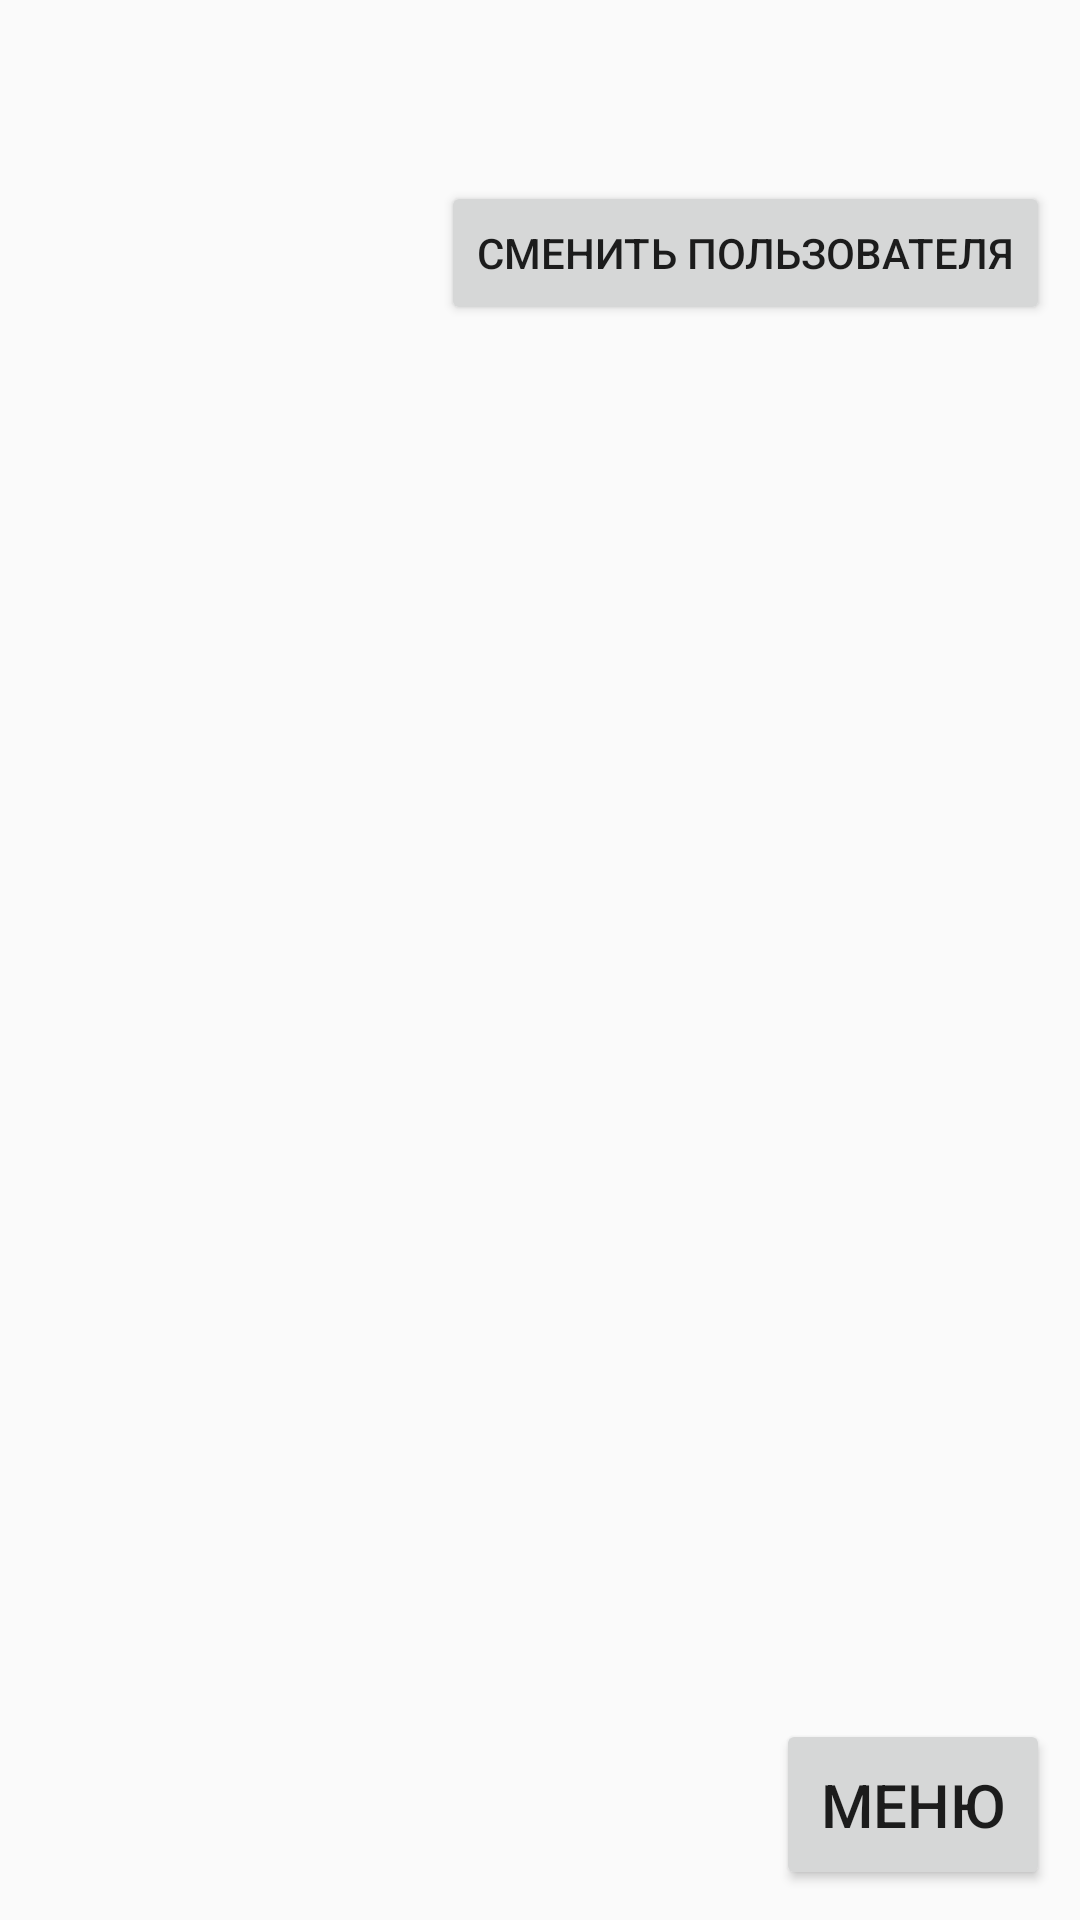

Write the Android layout XML for this screen, with the resource values it uses.
<!-- AndroidManifest.xml: application theme AppTheme.NoTop -->
<!-- res/layout/activity_users.xml -->
<?xml version="1.0" encoding="utf-8"?>
<RelativeLayout
        xmlns:android="http://schemas.android.com/apk/res/android"
        xmlns:tools="http://schemas.android.com/tools"
        xmlns:app="http://schemas.android.com/apk/res-auto"
        android:layout_width="match_parent"
        android:layout_height="match_parent"
        tools:context=".UsersActivity"
        android:id="@+id/mainrl"
>

    <TextView android:layout_width="wrap_content"
              android:layout_height="wrap_content"
              android:id="@+id/textuser"
              android:layout_alignParentTop="true"
              android:layout_alignParentRight="true"
              android:textSize="30dp"
              android:layout_marginTop="10dp"
              android:layout_marginRight="10dp"
    />

    <Button android:layout_width="wrap_content"
            android:layout_height="wrap_content"
            android:text="Сменить пользователя"
            android:id="@+id/exit"
            android:layout_alignParentRight="true"
            android:layout_below="@id/textuser"
            android:layout_marginTop="10dp"
            android:layout_marginRight="10dp"
    />

    <ScrollView android:layout_width="match_parent"
                android:layout_height="wrap_content"
                android:layout_below="@id/exit"
                android:layout_above="@id/menu"
                android:layout_marginTop="20dp"
                android:layout_marginBottom="20dp"
                android:layout_marginRight="10dp"
                android:layout_marginLeft="10dp"
    >

        <LinearLayout android:layout_width="match_parent"
                      android:layout_height="wrap_content"
                      android:orientation="vertical"
        >

            <TextView android:layout_width="wrap_content"
                      android:layout_height="wrap_content"
                      android:id="@+id/allTime"
                      android:textSize="20dp"
            />

        </LinearLayout>

    </ScrollView>

    <Button android:layout_width="wrap_content"
            android:layout_height="wrap_content"
            android:text="Меню"
            android:id="@+id/menu"
            android:layout_alignParentRight="true"
            android:layout_alignParentBottom="true"
            android:layout_marginRight="10dp"
            android:layout_marginBottom="10dp"
            android:textSize="20dp"
            android:padding="15dp"
    />

</RelativeLayout>
<!-- resources referenced by this layout -->
<resources>
  <style name="AppTheme.NoTop" parent="AppTheme">
          <item name="windowNoTitle">true</item>
      </style>
  <style name="AppTheme" parent="Theme.AppCompat.Light.DarkActionBar">
          
          <item name="colorPrimary">@color/colorPrimary</item>
          <item name="colorPrimaryDark">@color/colorPrimaryDark</item>
          <item name="colorAccent">@color/colorAccent</item>
      </style>
  <color name="colorPrimary">#008577</color>
  <color name="colorPrimaryDark">#00574B</color>
  <color name="colorAccent">#D81B60</color>
</resources>
